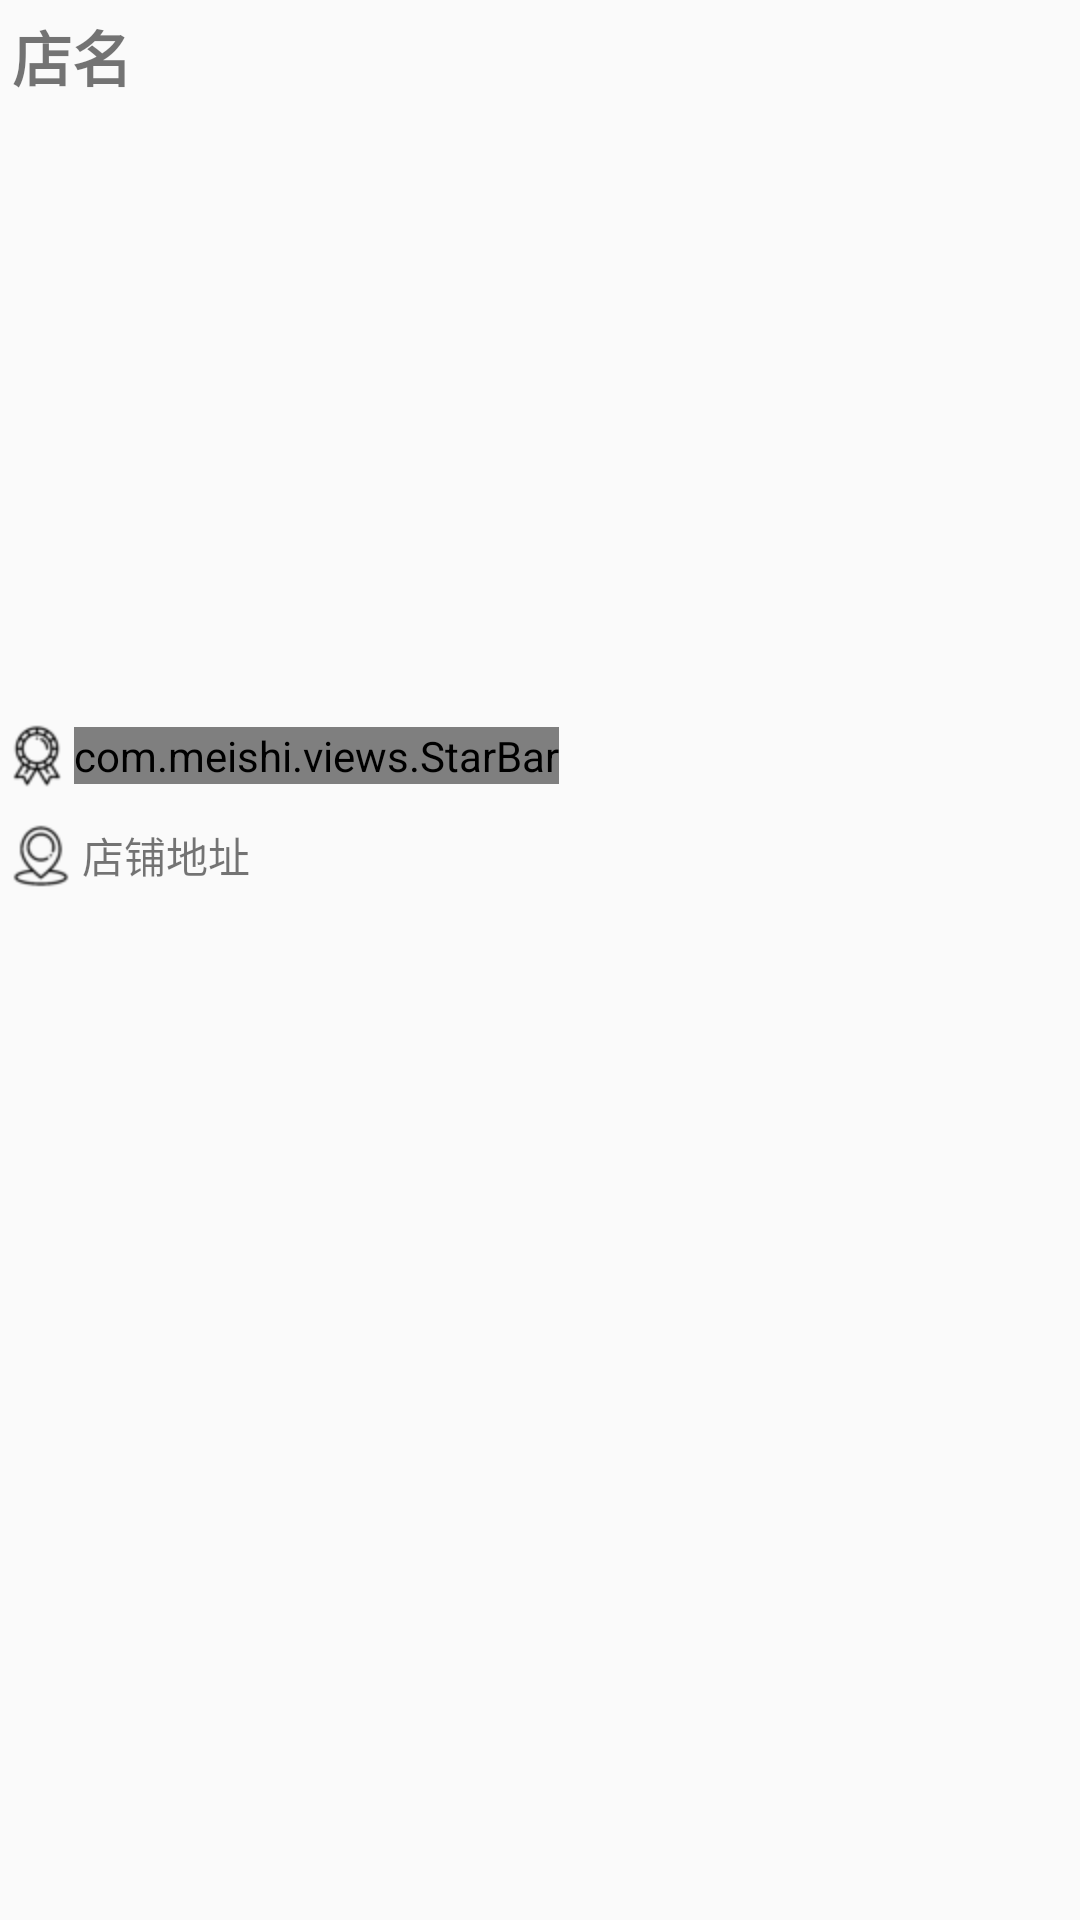

Reconstruct the res/layout file that produces this screen, plus the resources it refers to.
<!-- AndroidManifest.xml: application theme AppTheme -->
<!-- res/layout/shop_detail.xml -->
<?xml version="1.0" encoding="utf-8"?>
<RelativeLayout android:layout_width="match_parent"
    android:layout_height="wrap_content"
    xmlns:app="http://schemas.android.com/apk/res-auto"
    android:id="@+id/ll_shopdetail"
    android:padding="@dimen/itemMargin"
    xmlns:android="http://schemas.android.com/apk/res/android">
    <TextView
        android:layout_alignParentTop="true"
        android:layout_alignParentLeft="true"
        android:id="@+id/tv_name"
        android:layout_width="wrap_content"
        android:layout_height="wrap_content"
        android:textSize="@dimen/shopNameSize"
        android:text="店名"
        android:textStyle="bold"
        android:layout_margin="@dimen/itemMargin"/>


    <ImageView
        android:layout_below="@+id/tv_name"
        android:id="@+id/iv_shopPic"
        android:layout_width="match_parent"
        android:layout_height="200dp"
        android:layout_margin="@dimen/itemMargin"/>



    <LinearLayout
        android:id="@+id/ll_shopmedal"
        android:layout_width="match_parent"
        android:layout_height="wrap_content"
        android:layout_below="@+id/iv_shopPic"
        android:orientation="horizontal">

        <ImageView
            android:layout_width="wrap_content"
            android:layout_height="wrap_content"
            android:src="@mipmap/medal"
            android:layout_margin="@dimen/itemMargin"/>

        <com.meishi.views.StarBar
            android:id="@+id/shop_points"
            android:layout_width="wrap_content"
            android:layout_height="wrap_content"
            app:starCount="5"
            app:starDistance="2dp"
            app:starSize="11dp"
            app:starEmpty="@drawable/ic_empty"
            app:starFill="@drawable/ic_full"
            android:layout_margin="@dimen/itemMargin"
            android:layout_gravity="center_vertical"/>

    </LinearLayout>


    <RelativeLayout
        android:layout_width="match_parent"
        android:layout_height="wrap_content"
        android:orientation="horizontal"
        android:layout_marginTop="8dp"
        android:layout_below="@+id/ll_shopmedal">

        <ImageView
            android:id="@+id/iv_location"
            android:layout_width="wrap_content"
            android:layout_height="wrap_content"
            android:layout_alignParentTop="true"
            android:layout_alignParentLeft="true"
            android:src="@mipmap/location"
            android:layout_margin="@dimen/itemMargin"/>

        <TextView
            android:id="@+id/shop_location"
            android:layout_width="300dp"
            android:layout_height="wrap_content"
            android:layout_toRightOf="@+id/iv_location"
            android:layout_margin="@dimen/itemMargin"
            android:text="店铺地址"
            android:textSize="@dimen/textSize"
            />


    </RelativeLayout>

</RelativeLayout>
<!-- resources referenced by this layout -->
<resources>
  <dimen name="itemMargin">2dp</dimen>
  <dimen name="shopNameSize">20dp</dimen>
  <dimen name="textSize">14sp</dimen>
  <!-- drawable ic_empty (drawable) -->
  <?xml version="1.0" encoding="utf-8"?>
  <vector android:height="24dp" android:viewportHeight="1024.0"
      android:viewportWidth="1032.0" android:width="24dp" xmlns:android="http://schemas.android.com/apk/res/android">
      <path android:fillColor="#dcdcdc" android:pathData="M962.2,343.7l-234.1,-29.2c-14.6,0 -29.2,-7.4 -29.2,-22L589.3,58.5c-29.2,-51.3 -102.3,-58.5 -139,0l-102.3,219.5c0,14.6 -14.6,22 -22,22L70,336.5C4.1,343.7 -25.1,409.6 26.1,460.8l175.5,160.8c14.6,14.6 14.6,22 14.6,36.6L164.9,906.9c-7.4,65.9 43.9,117 109.7,80.5l212.1,-117c14.6,-7.4 29.2,-7.4 36.6,0l226.7,124.4c58.5,29.2 124.4,-7.4 109.7,-80.5l-51.3,-234.1c0,-14.6 0,-29.2 14.6,-36.6l190.2,-175.5c36.5,-43.9 21.8,-117 -51.3,-124.4z"/>
      <path android:fillColor="#dcdcdc" android:pathData="M523.6,17.4c-26.8,-1.4 -54.9,11.4 -73.3,41.1l-102.3,219.5c0,14.6 -14.6,22 -22,22L70,336.5C4.1,343.7 -25.1,409.6 26.1,460.8l175.5,160.8c14.6,14.6 14.6,22 14.6,36.6L164.9,906.9c-7.4,65.9 43.9,117 109.7,80.5l212.1,-117c14.6,-7.4 29.2,-7.4 36.6,0l0.2,0.2v-853.2z"/>
  </vector>
  <!-- drawable ic_full (drawable) -->
  <?xml version="1.0" encoding="utf-8"?>
  <vector android:height="24dp" android:viewportHeight="1024.0"
      android:viewportWidth="1032.0" android:width="24dp" xmlns:android="http://schemas.android.com/apk/res/android">
      <path android:fillColor="#F7CF57" android:pathData="M962.2,343.7l-234.1,-29.2c-14.6,0 -29.2,-7.4 -29.2,-22L589.3,58.5c-29.2,-51.3 -102.3,-58.5 -139,0l-102.3,219.5c0,14.6 -14.6,22 -22,22L70,336.5C4.1,343.7 -25.1,409.6 26.1,460.8l175.5,160.8c14.6,14.6 14.6,22 14.6,36.6L164.9,906.9c-7.4,65.9 43.9,117 109.7,80.5l212.1,-117c14.6,-7.4 29.2,-7.4 36.6,0l226.7,124.4c58.5,29.2 124.4,-7.4 109.7,-80.5l-51.3,-234.1c0,-14.6 0,-29.2 14.6,-36.6l190.2,-175.5c36.5,-43.9 21.8,-117 -51.3,-124.4z"/>
      <path android:fillColor="#F7CF57" android:pathData="M523.6,17.4c-26.8,-1.4 -54.9,11.4 -73.3,41.1l-102.3,219.5c0,14.6 -14.6,22 -22,22L70,336.5C4.1,343.7 -25.1,409.6 26.1,460.8l175.5,160.8c14.6,14.6 14.6,22 14.6,36.6L164.9,906.9c-7.4,65.9 43.9,117 109.7,80.5l212.1,-117c14.6,-7.4 29.2,-7.4 36.6,0l0.2,0.2v-853.2z"/>
  </vector>
  <!-- mipmap location: png bitmap (mipmap-hdpi, 1392 bytes) -->
  <!-- mipmap medal: png bitmap (mipmap-hdpi, 1432 bytes) -->
  <style name="AppTheme" parent="Theme.AppCompat.Light.NoActionBar">
          
          <item name="colorPrimary">@color/colorPrimary</item>
          <item name="colorPrimaryDark">@color/colorStatusBar</item>
          <item name="colorAccent">@color/colorAccent</item>
          <item name="android:windowAnimationStyle">@style/AnimationActivity</item>
          
      </style>
  <color name="colorPrimary">#008577</color>
  <color name="colorStatusBar">#A2E67B</color>
  <color name="colorAccent">#D81B60</color>
  <style name="AnimationActivity" parent="android:style/Animation.Activity">
  
          
          <item name="android:activityOpenEnterAnimation">@anim/open_enter</item>
          
          <item name="android:activityOpenExitAnimation">@anim/open_exit</item>
  
          
          <item name="android:activityCloseExitAnimation">@anim/close_exit</item>
          
          <item name="android:activityCloseEnterAnimation">@anim/close_enter</item>
      </style>
</resources>
